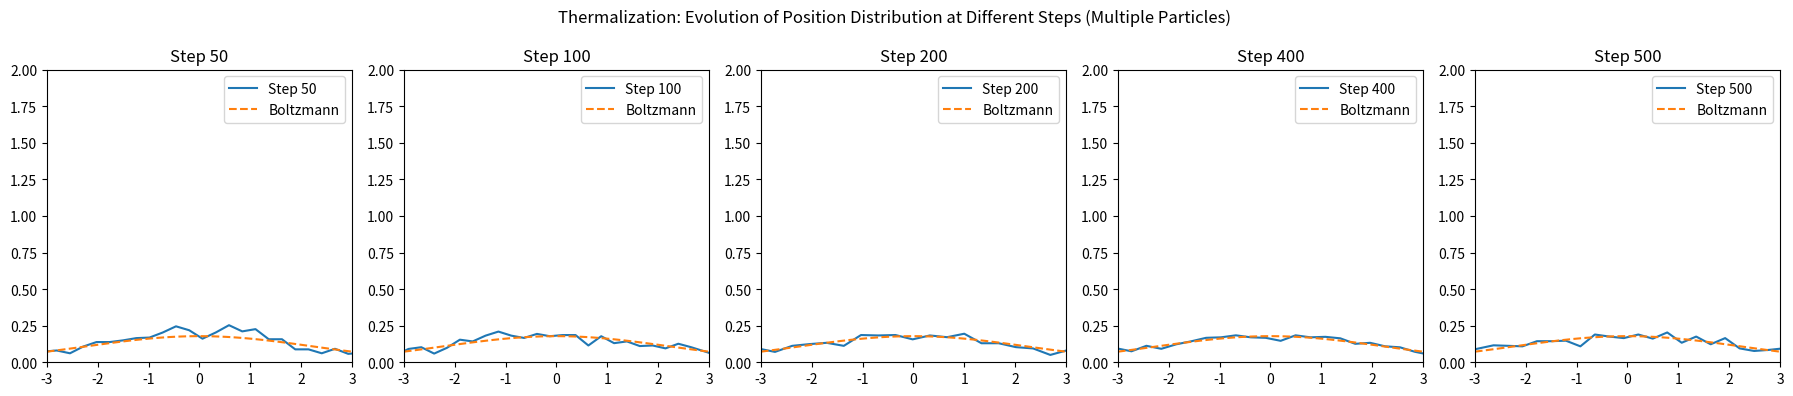

This figure's Python source:
import numpy as np
import matplotlib.pyplot as plt

# Define constants for the specific case
k = 1       # Spring constant (arbitrary unit)
k_B = 1     # Boltzmann constant (arbitrary unit)
gamma = 1   # Friction coefficient (arbitrary unit)
dt = 0.01   # Time step (arbitrary unit)
n_steps = 500  # Number of simulation steps
T = 5       # Temperature to compare
n_particles = 1000  # Number of particles (trajectories)

# Langevin simulation function for multiple particles
def langevin_simulation(T, k, gamma, dt, n_steps, n_particles):
    x = np.zeros((n_particles, n_steps))
    for i in range(1, n_steps):
        random_force = np.sqrt(2 * k_B * T * gamma / dt) * np.random.randn(n_particles)
        x[:, i] = x[:, i-1] - (k / gamma) * x[:, i-1] * dt + random_force * dt
    return x

# Run simulation and get distributions at different steps for multiple particles
steps_to_plot = [50, 100, 200, 400, 500]
trajectories = langevin_simulation(T, k, gamma, dt, max(steps_to_plot), n_particles)

# Prepare figure
fig, axs = plt.subplots(1, 5, figsize=(18, 4))
x_values = np.linspace(-3, 3, 100)

# Define theoretical Boltzmann distribution
def boltzmann_distribution(x, k, k_B, T):
    normalization_factor = np.sqrt(k / (2 * np.pi * k_B * T))
    return normalization_factor * np.exp(-k * x**2 / (2 * k_B * T))

# Plot distribution at each step
for i, step in enumerate(steps_to_plot):
    # Get simulated distribution at this step (positions of all particles)
    x_sim = trajectories[:, step-1]  # Only use positions at the specific step
    
    # Compute histogram
    pdf_sim, bin_edges = np.histogram(x_sim, bins=50, density=True)
    bin_centers = (bin_edges[:-1] + bin_edges[1:]) / 2
    
    # Plot simulated histogram
    axs[i].plot(bin_centers, pdf_sim, label=f'Step {step}')
    
    # Plot theoretical Boltzmann distribution
    pdf_theory = boltzmann_distribution(x_values, k, k_B, T)
    axs[i].plot(x_values, pdf_theory, linestyle='--', label='Boltzmann')
    
    axs[i].set_title(f'Step {step}')
    axs[i].set_xlim(-3, 3)
    axs[i].set_ylim(0, 2)  # Set consistent y-axis limits for all subplots
    axs[i].legend()

plt.suptitle('Thermalization: Evolution of Position Distribution at Different Steps (Multiple Particles)')
plt.tight_layout()
plt.show()


